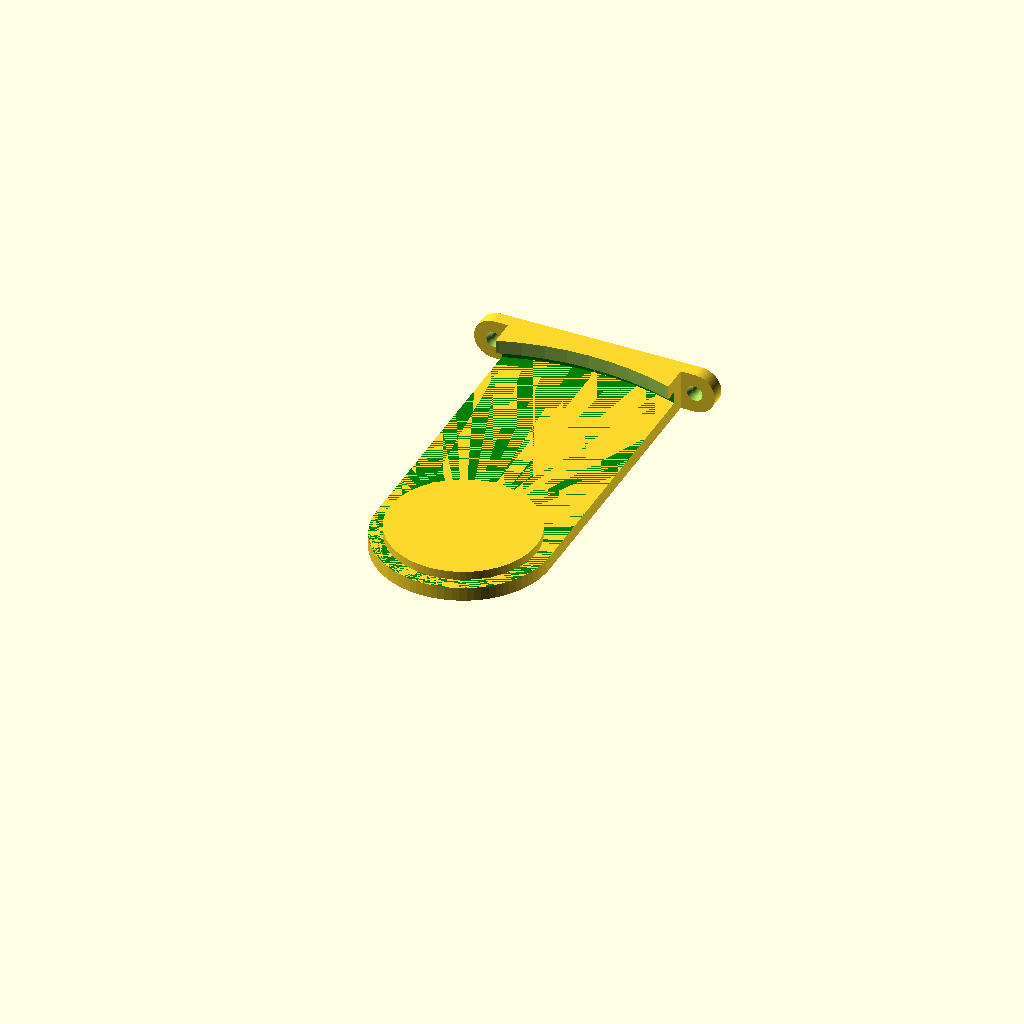
Cell 1: the model at its default parameters.
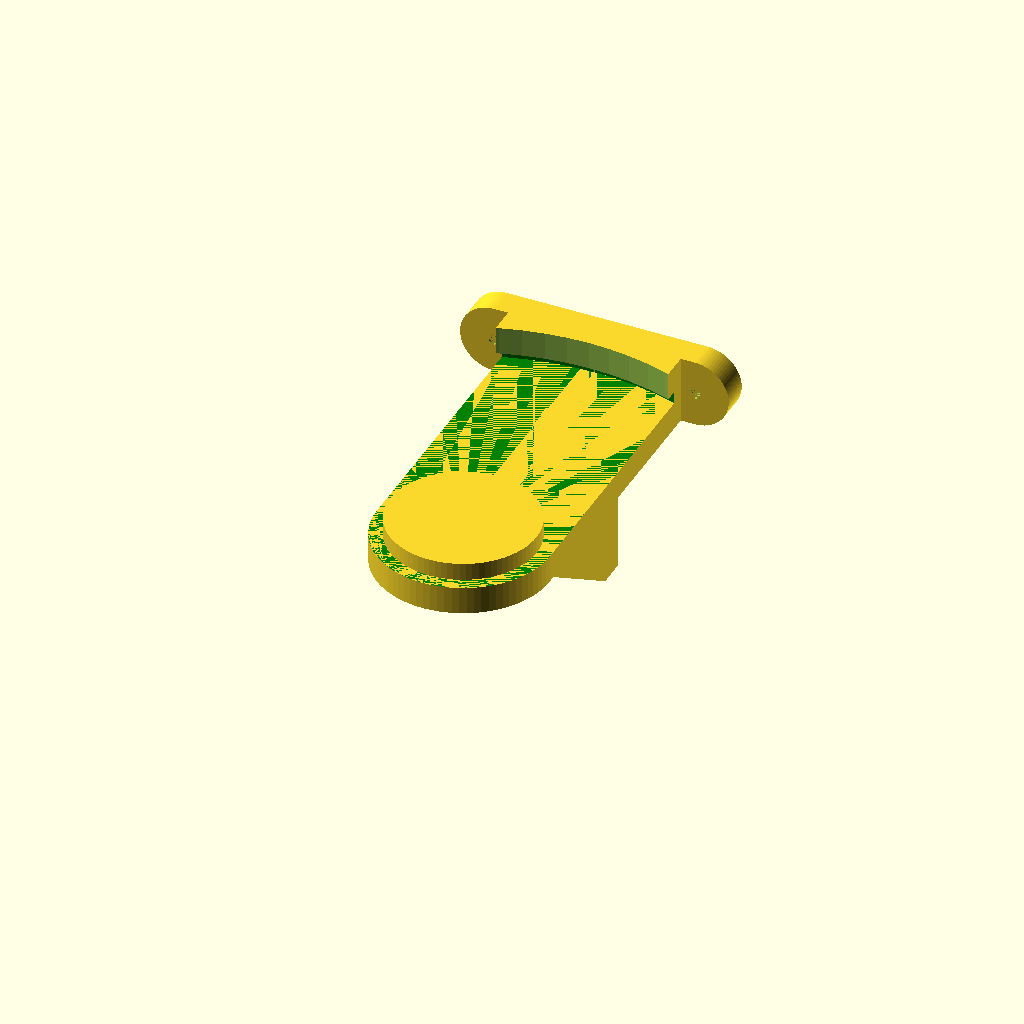
Cell 2: support_thickness = 10 (everything else at default).
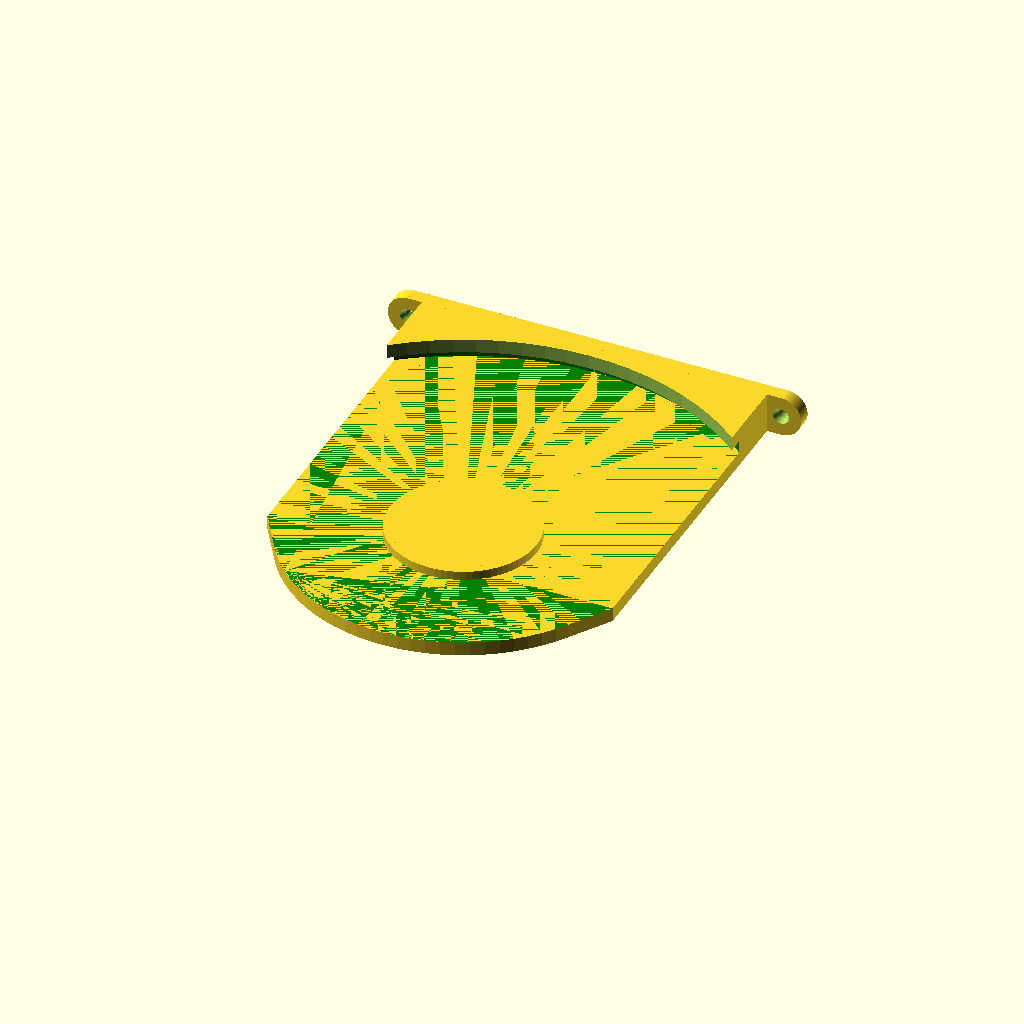
Cell 3: the same model with support_width = 124.
One fixed orthographic camera (rotation 55°, 0°, 25°; colour scheme Cornfield) for every cell.
The OpenSCAD source (inputs/thingiverse/files/thing-2655152/files/spool-mount.scad):
$fn = 80;

// the overall thickness of the walls
support_thickness = 5;

// the overall width of the holder
support_width = 62;

// the diameber of the screw hol
support_screw_diameter = 4;

// the top diameter of the screw for countersinking
support_screw_diameter_top = 6.5;
support_screw_width = support_width + 10;

// the amount of support for the triangle beneath
support_multiplier = 8;

// the diameter of the spool, leave 2mm extra just for some leeway
spool_diameter = 202;

// the inner diameter of the spool, leave 1mm for leeway
spool_hole = 54.5;

// the thickness of the spool wall
spool_thickness = 4.5;

// the amount of lip to hold the spool wall
spool_lip = 4.5;

module spool() {
    color("green") difference() {
        cylinder(spool_thickness, spool_diameter / 2, spool_diameter / 2, true);
        cylinder(spool_thickness * 2, spool_hole / 2, spool_hole / 2, true);
    }
}

//translate([0, 0, spool_thickness / 2]) spool();

module holder() {
    // main flat part
    hull() {
        translate([0, 0, -support_thickness / 2]) cylinder(support_thickness, support_width / 2, support_width / 2, true);
        translate([0, (spool_diameter / 2) - (support_width / 2) + 5, -support_thickness / 2]) cube([support_width, support_width, support_thickness], true);
    }
    translate([0, 0, -support_thickness / 2 + support_thickness * .75]) cylinder(support_thickness * .75, spool_hole / 2 - 1, (spool_hole / 2 - 1), true);

    difference() {
        translate([0, (spool_diameter / 2) - (support_width / 2) + 5, (support_thickness + spool_thickness) / 2]) cube([support_width, support_width, support_thickness + spool_thickness], true);
        cylinder(50, spool_diameter / 2 - spool_lip, spool_diameter / 2 - spool_lip, true);
        translate([0, 0, spool_thickness / 2]) spool();
    }

    module support_blade() {
        hull() {
            translate([0, 0, -(support_thickness / 2)]) cube([support_thickness, support_thickness, support_thickness], true);
            translate([0, spool_diameter / 2 + 5 / 2, -support_thickness * support_multiplier / 2]) cube([support_thickness, support_thickness, support_thickness * support_multiplier], true);
        }
    }

    support_blade();
}


module mount() {
    difference() {
        union() {
            cube([support_screw_width, support_thickness + spool_thickness + support_thickness, support_thickness], true);
            translate([support_screw_width / 2, 0, 0]) cylinder(support_thickness, (support_thickness + spool_thickness + support_thickness) / 2, (support_thickness + spool_thickness + support_thickness) / 2, true);
            translate([-support_screw_width / 2, 0, 0]) cylinder(support_thickness, (support_thickness + spool_thickness + support_thickness) / 2, (support_thickness + spool_thickness + support_thickness) / 2, true);
        }
        translate([-support_screw_width / 2, 0, 0]) cylinder(support_thickness, support_screw_diameter / 2, support_screw_diameter / 2, true);
        translate([support_screw_width / 2, 0, 0]) cylinder(support_thickness, support_screw_diameter / 2, support_screw_diameter / 2, true);

        translate([-support_screw_width / 2, 0, support_thickness - 3]) cylinder(3, support_screw_diameter / 2, support_screw_diameter_top / 2, true);
        translate([support_screw_width / 2, 0, support_thickness - 3]) cylinder(3, support_screw_diameter / 2, support_screw_diameter_top / 2, true);
    }
}

holder();
//translate([0, support_length / 2 + support_width / 2 + support_thickness / 2, 2.25]) rotate([90, 0, 0]) mount();
translate([0, spool_diameter / 2 + support_thickness / 2, -support_thickness + (support_thickness * 2 + spool_thickness) / 2]) rotate([90, 0, 0]) mount();
Customizer parameters (derived from the source; name, type, default, range or options):
support_thickness: number, default 5
support_width: number, default 62
support_screw_diameter: number, default 4
support_screw_diameter_top: number, default 6.5
support_multiplier: number, default 8
spool_diameter: number, default 202
spool_hole: number, default 54.5
spool_thickness: number, default 4.5
spool_lip: number, default 4.5
